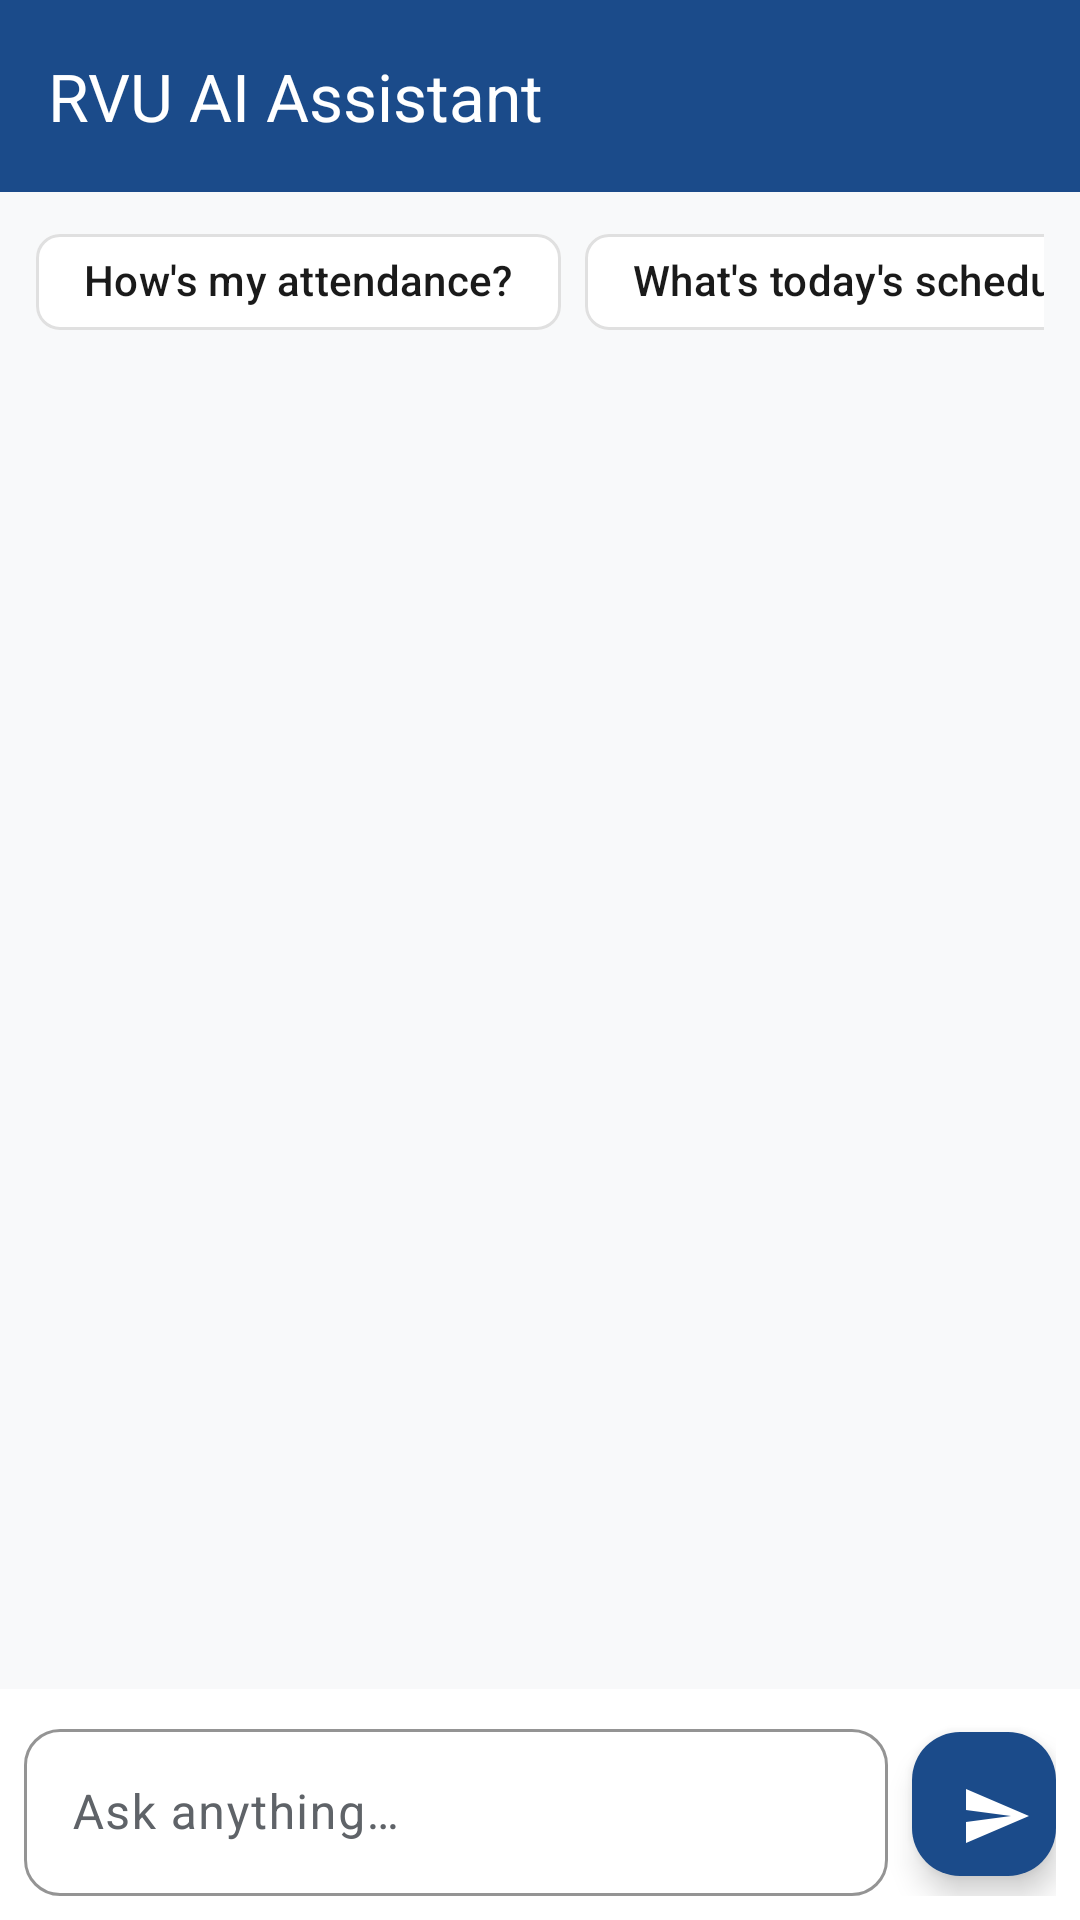

Write the Android layout XML for this screen, with the resource values it uses.
<!-- AndroidManifest.xml: application theme Theme.RVUCampusCompanion -->
<!-- res/layout/fragment_assistant.xml -->
<?xml version="1.0" encoding="utf-8"?>
<LinearLayout xmlns:android="http://schemas.android.com/apk/res/android"
    xmlns:app="http://schemas.android.com/apk/res-auto"
    android:layout_width="match_parent"
    android:layout_height="match_parent"
    android:background="@color/background"
    android:orientation="vertical">

    <com.google.android.material.appbar.MaterialToolbar
        android:id="@+id/toolbar"
        android:layout_width="match_parent"
        android:layout_height="?attr/actionBarSize"
        android:background="@color/rvu_primary"
        app:navigationIcon="@drawable/ic_arrow_back"
        app:navigationIconTint="@color/white"
        app:title="RVU AI Assistant"
        app:titleTextColor="@color/white" />

    <HorizontalScrollView
        android:layout_width="match_parent"
        android:layout_height="wrap_content"
        android:paddingHorizontal="12dp"
        android:paddingVertical="6dp"
        android:scrollbars="none">

        <com.google.android.material.chip.ChipGroup
            android:id="@+id/suggestions"
            android:layout_width="wrap_content"
            android:layout_height="wrap_content"
            app:singleLine="true">

            <com.google.android.material.chip.Chip
                android:id="@+id/chipAttendance"
                style="@style/Widget.Material3.Chip.Assist"
                android:layout_width="wrap_content"
                android:layout_height="wrap_content"
                android:text="How's my attendance?" />

            <com.google.android.material.chip.Chip
                android:id="@+id/chipToday"
                style="@style/Widget.Material3.Chip.Assist"
                android:layout_width="wrap_content"
                android:layout_height="wrap_content"
                android:text="What's today's schedule?" />

            <com.google.android.material.chip.Chip
                android:id="@+id/chipSkip"
                style="@style/Widget.Material3.Chip.Assist"
                android:layout_width="wrap_content"
                android:layout_height="wrap_content"
                android:text="Can I skip OS tomorrow?" />

            <com.google.android.material.chip.Chip
                android:id="@+id/chipStudy"
                style="@style/Widget.Material3.Chip.Assist"
                android:layout_width="wrap_content"
                android:layout_height="wrap_content"
                android:text="Give me study tips" />
        </com.google.android.material.chip.ChipGroup>
    </HorizontalScrollView>

    <androidx.recyclerview.widget.RecyclerView
        android:id="@+id/rv"
        android:layout_width="match_parent"
        android:layout_height="0dp"
        android:layout_weight="1"
        android:clipToPadding="false"
        android:paddingVertical="8dp" />

    <TextView
        android:id="@+id/tvTyping"
        android:layout_width="wrap_content"
        android:layout_height="wrap_content"
        android:layout_marginStart="16dp"
        android:layout_marginBottom="4dp"
        android:text="RVU Assistant is typing…"
        android:textColor="@color/on_surface_variant"
        android:textSize="12sp"
        android:textStyle="italic"
        android:visibility="gone" />

    <LinearLayout
        android:layout_width="match_parent"
        android:layout_height="wrap_content"
        android:background="@color/surface"
        android:gravity="center_vertical"
        android:orientation="horizontal"
        android:padding="8dp">

        <com.google.android.material.textfield.TextInputLayout
            style="@style/Widget.RVU.TextInputLayout"
            android:layout_width="0dp"
            android:layout_height="wrap_content"
            android:layout_weight="1"
            android:hint="Ask anything…">

            <com.google.android.material.textfield.TextInputEditText
                android:id="@+id/etMessage"
                android:layout_width="match_parent"
                android:layout_height="wrap_content"
                android:imeOptions="actionSend"
                android:inputType="textCapSentences|textMultiLine"
                android:maxLines="4" />
        </com.google.android.material.textfield.TextInputLayout>

        <com.google.android.material.floatingactionbutton.FloatingActionButton
            android:id="@+id/btnSend"
            android:layout_width="48dp"
            android:layout_height="48dp"
            android:layout_marginStart="8dp"
            android:src="@drawable/ic_send"
            app:backgroundTint="@color/rvu_primary"
            app:tint="@color/white" />
    </LinearLayout>
</LinearLayout>
<!-- resources referenced by this layout -->
<resources>
  <color name="background">#F8F9FA</color>
  <color name="on_surface_variant">#5F6368</color>
  <color name="rvu_primary">#1B4B8A</color>
  <color name="surface">#FFFFFF</color>
  <color name="white">#FFFFFF</color>
  <!-- drawable ic_send (drawable) -->
  <vector xmlns:android="http://schemas.android.com/apk/res/android"
      android:width="24dp" android:height="24dp" android:viewportWidth="24" android:viewportHeight="24"
      android:tint="@color/white">
      <path android:fillColor="@android:color/white" android:pathData="M2.01,21L23,12 2.01,3 2,10l15,2 -15,2z"/>
  </vector>
  <style name="Widget.RVU.TextInputLayout" parent="Widget.Material3.TextInputLayout.OutlinedBox">
          <item name="boxStrokeColor">@color/rvu_primary</item>
          <item name="hintTextColor">@color/rvu_primary</item>
          <item name="boxCornerRadiusBottomEnd">12dp</item>
          <item name="boxCornerRadiusBottomStart">12dp</item>
          <item name="boxCornerRadiusTopEnd">12dp</item>
          <item name="boxCornerRadiusTopStart">12dp</item>
      </style>
  <style name="Theme.RVUCampusCompanion" parent="Theme.Material3.DayNight.NoActionBar">
          <item name="colorPrimary">@color/rvu_primary</item>
          <item name="colorOnPrimary">@color/white</item>
          <item name="colorPrimaryContainer">@color/rvu_primary_light</item>
          <item name="colorOnPrimaryContainer">@color/white</item>
          <item name="colorSecondary">@color/rvu_secondary</item>
          <item name="colorOnSecondary">@color/black</item>
          <item name="colorSecondaryContainer">@color/rvu_secondary_light</item>
          <item name="colorOnSecondaryContainer">@color/black</item>
          <item name="colorError">@color/error</item>
          <item name="colorOnError">@color/white</item>
          <item name="android:colorBackground">@color/background</item>
          <item name="colorSurface">@color/surface</item>
          <item name="colorOnSurface">@color/on_surface</item>
          <item name="colorOnSurfaceVariant">@color/on_surface_variant</item>
          <item name="colorOutline">@color/outline</item>
          <item name="android:statusBarColor">@color/rvu_primary</item>
          <item name="android:navigationBarColor">@color/surface</item>
          <item name="materialCardViewStyle">@style/Widget.RVU.Card</item>
          <item name="bottomNavigationStyle">@style/Widget.RVU.BottomNav</item>
          <item name="textInputStyle">@style/Widget.RVU.TextInputLayout</item>
          <item name="android:windowLightStatusBar" tools:targetApi="m">false</item>
      </style>
  <color name="rvu_primary_light">#3A6BB0</color>
  <color name="rvu_secondary">#F5A623</color>
  <color name="black">#000000</color>
  <color name="rvu_secondary_light">#FFCB66</color>
  <color name="error">#D32F2F</color>
  <color name="on_surface">#1A1A1A</color>
  <color name="outline">#E0E0E0</color>
  <style name="Widget.RVU.Card" parent="Widget.Material3.CardView.Elevated">
          <item name="cardCornerRadius">12dp</item>
          <item name="cardElevation">2dp</item>
          <item name="cardBackgroundColor">@color/surface</item>
          <item name="rippleColor">@color/rvu_primary_light</item>
      </style>
  <style name="Widget.RVU.BottomNav" parent="Widget.Material3.BottomNavigationView">
          <item name="itemIconTint">@color/bottom_nav_color</item>
          <item name="itemTextColor">@color/bottom_nav_color</item>
          <item name="labelVisibilityMode">labeled</item>
      </style>
</resources>
